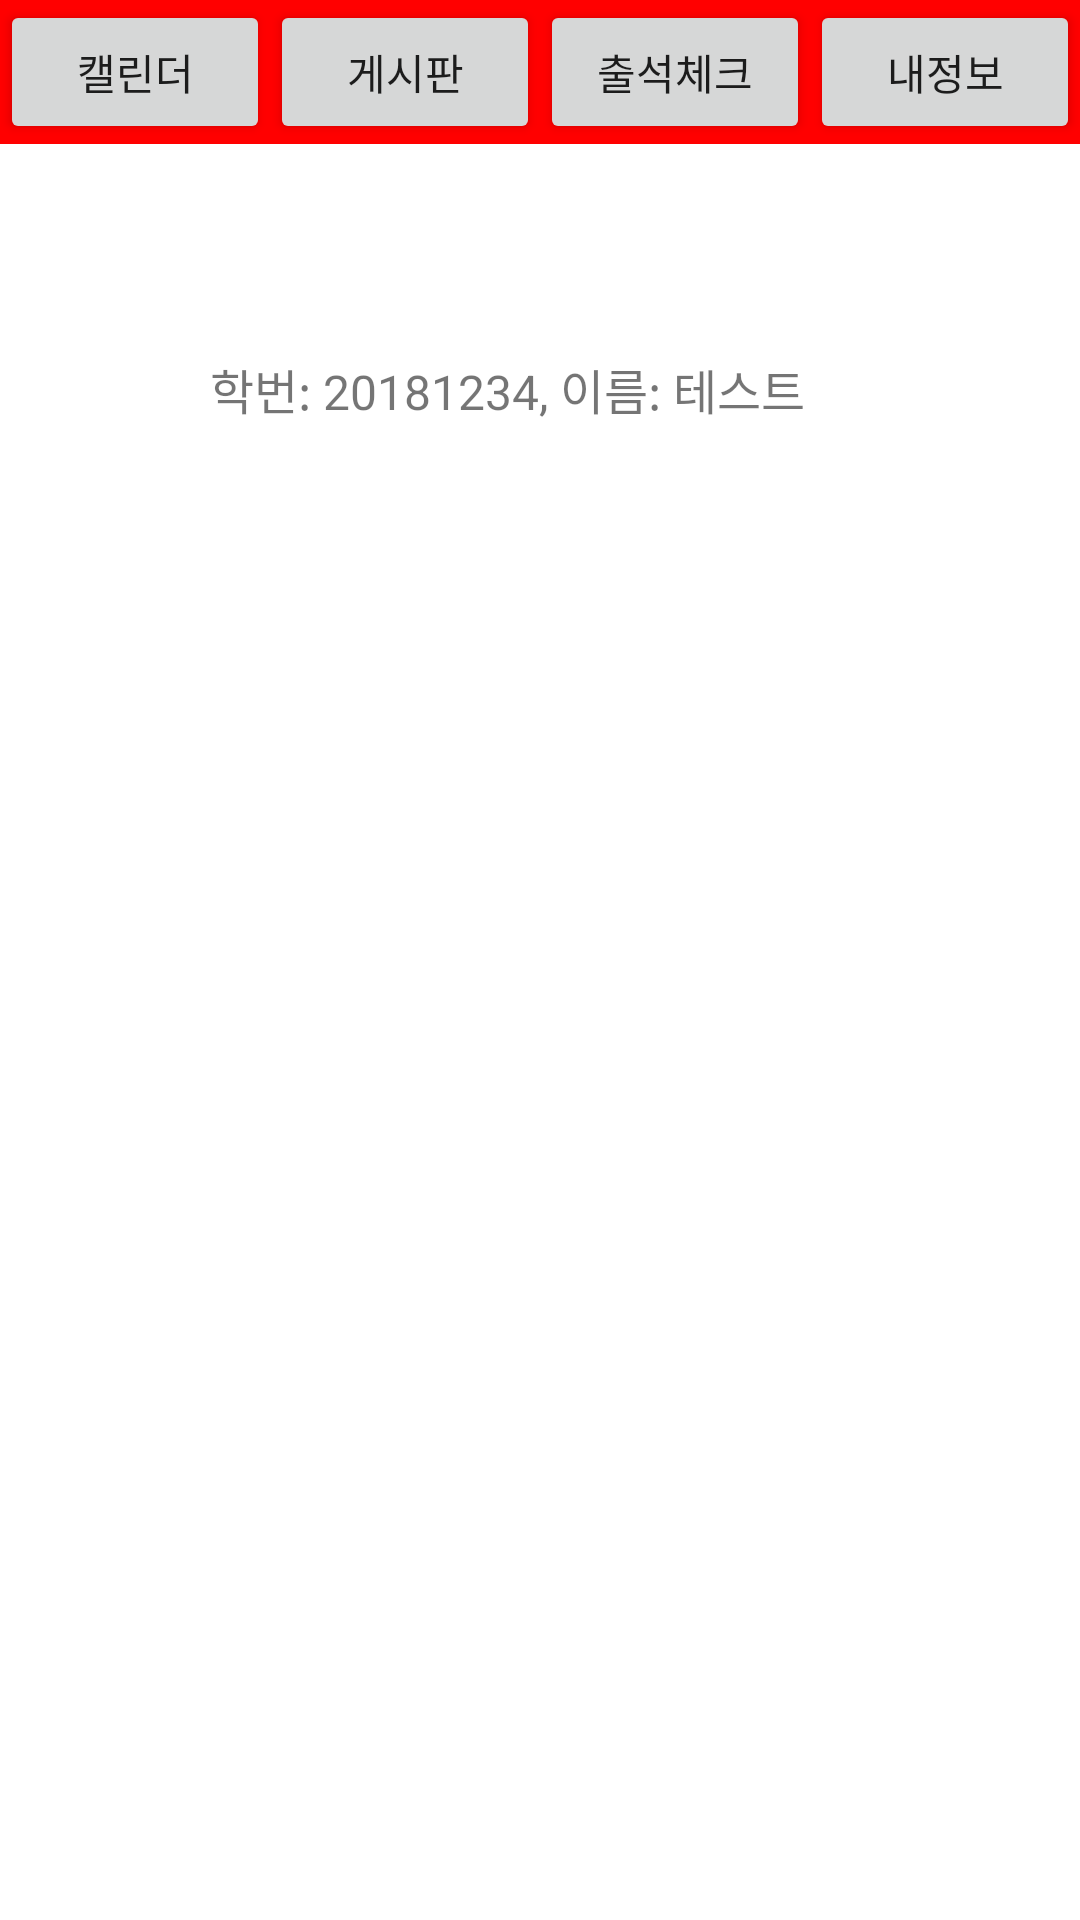

This screen was rendered from an Android layout file. Write that file and the resources it references.
<!-- AndroidManifest.xml: application theme Theme.QRAPP2 -->
<!-- res/layout/activity_qrmain.xml -->
<LinearLayout android:id="@+id/top_buttons"
    android:layout_width="match_parent"
    android:layout_height="wrap_content"
    android:orientation="vertical"
    xmlns:android="http://schemas.android.com/apk/res/android">

    <LinearLayout
        android:layout_width="match_parent"
        android:layout_height="wrap_content"
        android:orientation="horizontal"
        android:background="#ff0000">

        <Button
            android:id="@+id/button_calendar"
            android:layout_width="0dp"
            android:layout_weight="1"
            android:layout_height="wrap_content"
            android:text="캘린더" />

        <Button
            android:id="@+id/button_board"
            android:layout_width="0dp"
            android:layout_weight="1"
            android:layout_height="wrap_content"
            android:text="게시판" />

        <Button
            android:id="@+id/button_check"
            android:layout_width="0dp"
            android:layout_weight="1"
            android:layout_height="wrap_content"
            android:text="출석체크" />

        <Button
            android:id="@+id/button_profile"
            android:layout_width="0dp"
            android:layout_weight="1"
            android:layout_height="wrap_content"
            android:text="내정보" />


    </LinearLayout>

    <LinearLayout
        android:layout_width="wrap_content"
        android:layout_height="wrap_content"
        android:padding="70dp"
        android:orientation="vertical">



    <TextView
        android:id="@+id/textView_student_info"
        android:layout_width="wrap_content"
        android:layout_height="wrap_content"
        android:text="학번: 20181234, 이름: 테스트"
        android:textSize="16sp" />


    </LinearLayout>

    <ImageView
        android:layout_width="300dp"
        android:layout_height="300dp"
        android:id="@+id/qrcode"
        android:layout_centerVertical="true"
        android:layout_centerHorizontal="true"
        android:layout_margin="55dp"
        />


</LinearLayout>
<!-- resources referenced by this layout -->
<resources>
  <style name="Theme.QRAPP2" parent="Theme.MaterialComponents.DayNight.DarkActionBar">
          
          <item name="colorPrimary">@color/purple_500</item>
          <item name="colorPrimaryVariant">@color/purple_700</item>
          <item name="colorOnPrimary">@color/white</item>
          
          <item name="colorSecondary">@color/teal_200</item>
          <item name="colorSecondaryVariant">@color/teal_700</item>
          <item name="colorOnSecondary">@color/black</item>
          
          <item name="android:statusBarColor">?attr/colorPrimaryVariant</item>
          
      </style>
  <!-- not gathered from this repository: default colours our renderer supplied (Android Studio template values) -->
  <color name="purple_500">#FF6200EE</color>
  <color name="purple_700">#FF3700B3</color>
  <color name="teal_200">#FF03DAC5</color>
  <color name="teal_700">#FF018786</color>
  <color name="black">#FF000000</color>
  <color name="white">#FFFFFFFF</color>
</resources>
